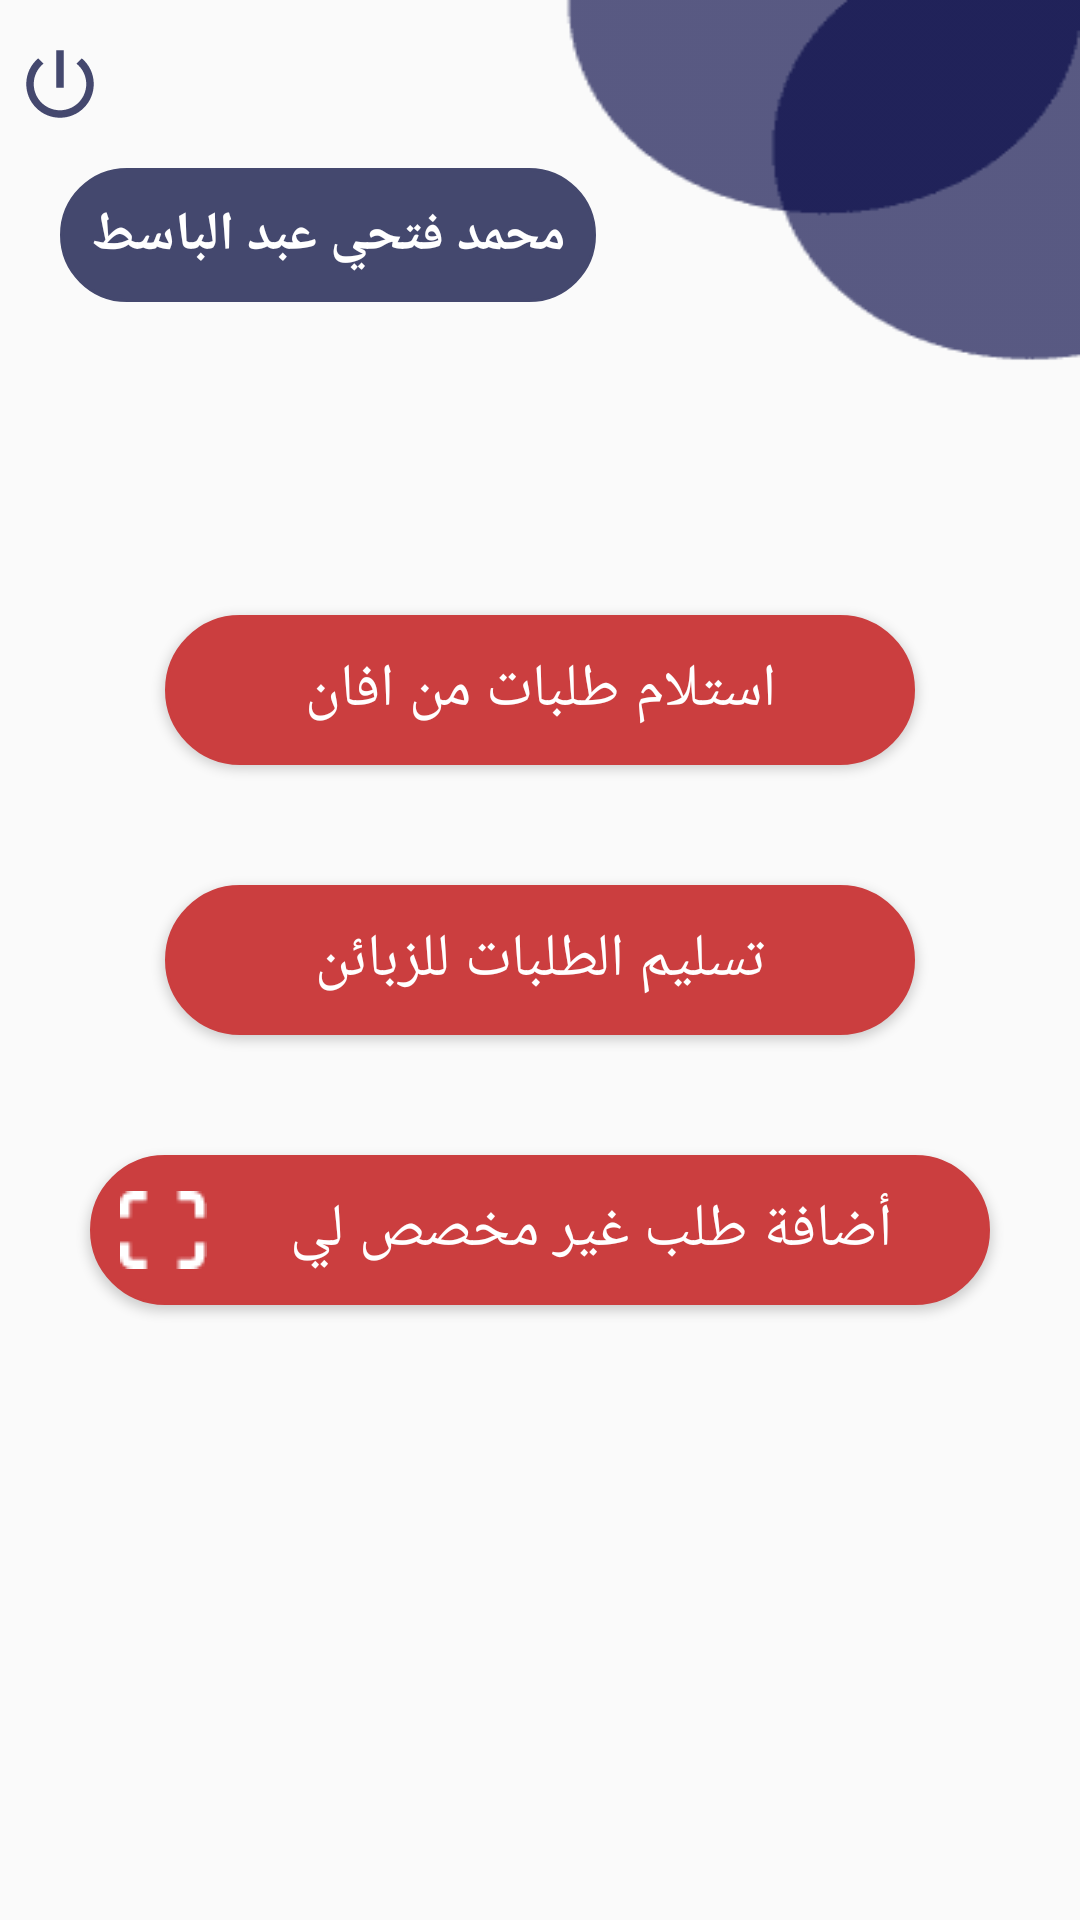

Layout XML and referenced resources for this Android screen:
<!-- AndroidManifest.xml: application theme AppTheme -->
<!-- res/layout/driver_first.xml -->
<?xml version="1.0" encoding="utf-8"?>
<RelativeLayout xmlns:android="http://schemas.android.com/apk/res/android"
    xmlns:app="http://schemas.android.com/apk/res-auto"
    xmlns:tools="http://schemas.android.com/tools"
    android:layout_width="match_parent"
    android:layout_height="match_parent"
    android:background="@drawable/maska"
    android:layoutDirection="rtl"
    >
    <androidx.appcompat.widget.Toolbar xmlns:android="http://schemas.android.com/apk/res/android"
        xmlns:local="http://schemas.android.com/apk/res-auto"
        android:id="@+id/app_bar"
        android:layout_width="wrap_content"
        android:layout_height="wrap_content"
        android:gravity="end"
        android:layout_alignParentEnd="true"
        android:background="@color/transparent"
        local:theme="@style/ThemeOverlay.AppCompat.Dark.ActionBar"
        local:popupTheme="@style/ThemeOverlay.AppCompat.Light" >

        <ImageView
            android:layout_width="30dp"
            android:layout_marginEnd="5dp"
            android:background="@drawable/ic_power_settings_new_black_24dp"
            android:id="@+id/logout"
            android:layout_height="30dp" />
    </androidx.appcompat.widget.Toolbar>
    <TextView
        android:layout_width="wrap_content"
        android:layout_height="wrap_content"
        android:text="محمد فتحي عبد الباسط"
        android:textStyle="bold"
        android:textColor="@color/white"
        android:layout_below="@+id/app_bar"
        android:layout_marginRight="20dp"
        android:fontFamily="@font/taj"
        android:layout_marginLeft="20dp"
        android:layout_alignParentEnd="true"
        android:textSize="18dp"
        android:id="@+id/name"
        android:background="@drawable/backshapeblue"
        />
   <LinearLayout
       android:layout_width="wrap_content"
       android:layout_height="wrap_content"
       android:orientation="vertical"
       android:layout_centerInParent="true"
       >
       <androidx.appcompat.widget.AppCompatButton
           android:id="@+id/one"
           android:layout_width="250dp"
           android:layout_gravity="center"
           android:layout_below="@id/forgetPassword"
           android:layout_height="50dp"
           android:layout_margin="20dp"
           android:textSize="20dp"
           android:textAllCaps="false"
           android:fontFamily="@font/taj"
           android:textColor="@color/white"
           android:background="@drawable/backshapered"
           android:text="استلام طلبات من افان" />
       <androidx.appcompat.widget.AppCompatButton
           android:id="@+id/two"
           android:layout_width="250dp"
           android:layout_gravity="center"
           android:layout_below="@id/forgetPassword"
           android:layout_height="50dp"
           android:layout_margin="20dp"
           android:textSize="20dp"
           android:fontFamily="@font/taj"
           android:textAllCaps="false"
           android:textColor="@color/white"
           android:background="@drawable/backshapered"
           android:text="تسليم الطلبات للزبائن" />
       <androidx.appcompat.widget.AppCompatButton
           android:id="@+id/three"
           android:layout_width="300dp"
           android:layout_gravity="center"
           android:layout_below="@id/forgetPassword"
           android:layout_height="50dp"
           android:layout_margin="20dp"
           android:textSize="20dp"
           android:fontFamily="@font/taj"
           android:textAllCaps="false"
           android:drawableEnd="@drawable/scan"
           android:textColor="@color/white"
           android:background="@drawable/backshapered"
           android:text="أضافة طلب غير مخصص لي " />
   </LinearLayout>
</RelativeLayout>
<!-- resources referenced by this layout -->
<resources>
  <!-- drawable backshapeblue (drawable) -->
  <shape
      xmlns:android="http://schemas.android.com/apk/res/android"
      android:shape="rectangle"   >
  
      <solid
          android:color="@color/blue" >
      </solid>
  
      <stroke
          android:width="1dp"
          android:color="@color/blue" >
      </stroke>
  
      <padding
          android:left="10dp"
          android:top="10dp"
          android:right="10dp"
          android:bottom="10dp"    >
      </padding>
  
      <corners
          android:radius="40dp"   >
      </corners>
  
  </shape>
  <!-- drawable backshapered (drawable) -->
  <shape
      xmlns:android="http://schemas.android.com/apk/res/android"
      android:shape="rectangle"   >
  
      <solid
          android:color="@color/red_dark" >
      </solid>
  
      <stroke
          android:width="1dp"
          android:color="@color/red_dark" >
      </stroke>
  
      <padding
          android:left="10dp"
          android:top="10dp"
          android:right="10dp"
          android:bottom="10dp"    >
      </padding>
  
      <corners
          android:radius="40dp"   >
      </corners>
  
  </shape>
  <!-- drawable ic_power_settings_new_black_24dp (drawable) -->
  <vector android:height="24dp" android:tint="#44486e"
      android:viewportHeight="24.0" android:viewportWidth="24.0"
      android:width="24dp" xmlns:android="http://schemas.android.com/apk/res/android">
      <path android:fillColor="#FF000000" android:pathData="M13,3h-2v10h2L13,3zM17.83,5.17l-1.42,1.42C17.99,7.86 19,9.81 19,12c0,3.87 -3.13,7 -7,7s-7,-3.13 -7,-7c0,-2.19 1.01,-4.14 2.58,-5.42L6.17,5.17C4.23,6.82 3,9.26 3,12c0,4.97 4.03,9 9,9s9,-4.03 9,-9c0,-2.74 -1.23,-5.18 -3.17,-6.83z"/>
  </vector>
  <!-- drawable maska: png bitmap (drawable, 1524 bytes) -->
  <!-- drawable scan: png bitmap (drawable, 348 bytes) -->
  <style name="AppTheme" parent="Theme.AppCompat.Light.NoActionBar">
          
          <item name="colorPrimary">@color/colorPrimary</item>
          <item name="colorPrimaryDark">@color/colorPrimaryDark</item>
          <item name="colorAccent">@color/colorAccent</item>
          <item name="colorControlNormal">#c5c5c5</item>
  
      </style>
  <color name="blue">#44486e</color>
  <color name="red_dark">#cb3e3f</color>
  <color name="colorPrimary">#44486e</color>
  <color name="colorPrimaryDark">#44486e</color>
  <color name="colorAccent">#ff5f67</color>
  <!-- not gathered from this repository: default colours our renderer supplied (Android Studio template values) -->
  <color name="white">#FFFFFFFF</color>
</resources>
